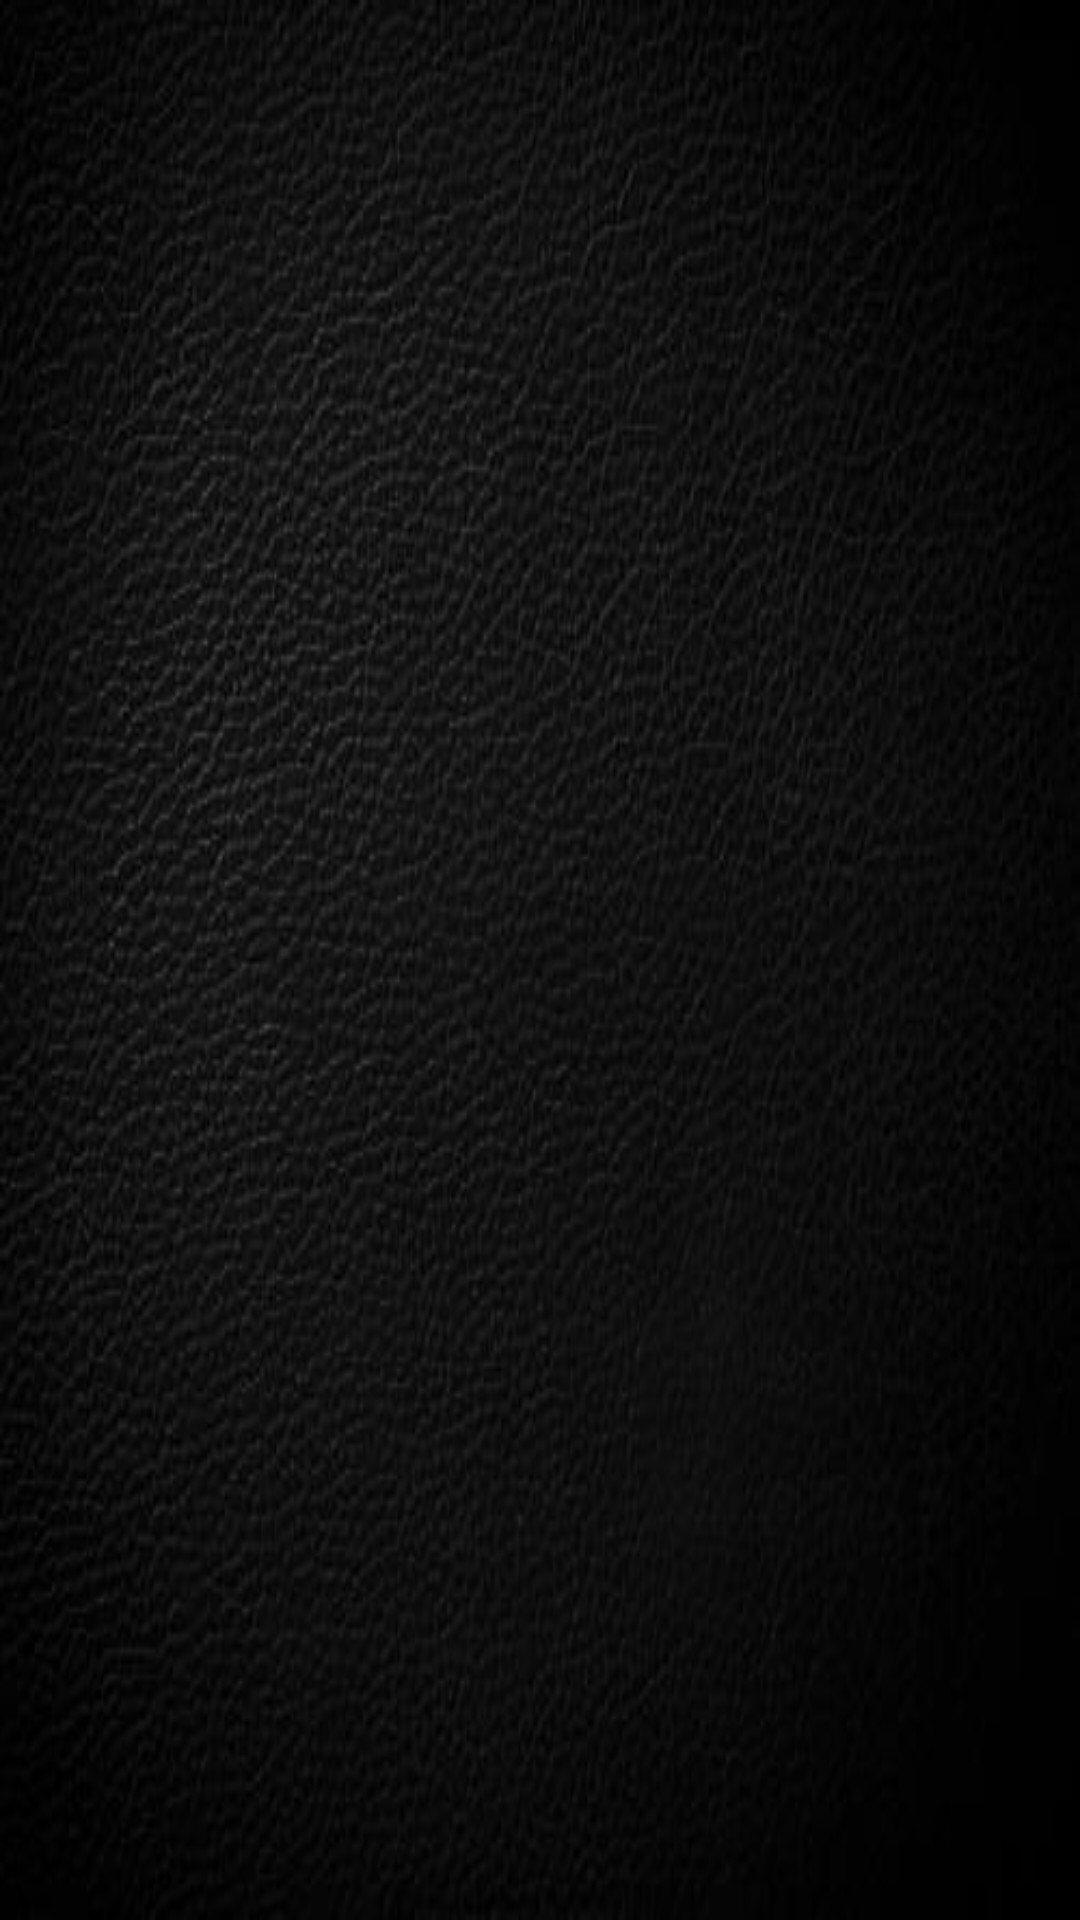

The Android layout XML behind this screen, and the referenced resources:
<!-- AndroidManifest.xml: application theme AppTheme -->
<!-- res/layout/activity_qt.xml -->
<?xml version="1.0" encoding="utf-8"?>
<RelativeLayout xmlns:android="http://schemas.android.com/apk/res/android"
    xmlns:tools="http://schemas.android.com/tools"
    android:orientation="horizontal"
    android:layout_width="match_parent"
    android:layout_height="match_parent"
    android:weightSum="1"
    android:background="@drawable/drbg_qt"
    tools:context="com.example.icetouch.dorestii.TestActivity">
    <ImageView
        android:text="New Text"
        android:layout_width="wrap_content"
        android:layout_height="wrap_content"
        android:layout_centerInParent="true"
        android:id="@+id/qt" />
</RelativeLayout>
<!-- resources referenced by this layout -->
<resources>
  <!-- drawable drbg_qt: jpg bitmap (drawable, 21593 bytes) -->
  <style name="AppTheme" parent="Theme.AppCompat.Light.NoActionBar">
          
          <item name="colorPrimary">@color/colorPrimary</item>
          <item name="colorPrimaryDark">@color/colorPrimaryDark</item>
          <item name="colorAccent">@color/colorAccent</item>
          <item name="android:windowTranslucentStatus">true</item>
          <item name="android:textColorSecondary">#FFFFFF</item>
      </style>
  <!-- not gathered from this repository: default colours our renderer supplied (Android Studio template values) -->
  <color name="colorPrimary">#FF6200EE</color>
  <color name="colorPrimaryDark">#FF3700B3</color>
  <color name="colorAccent">#FF03DAC5</color>
</resources>
